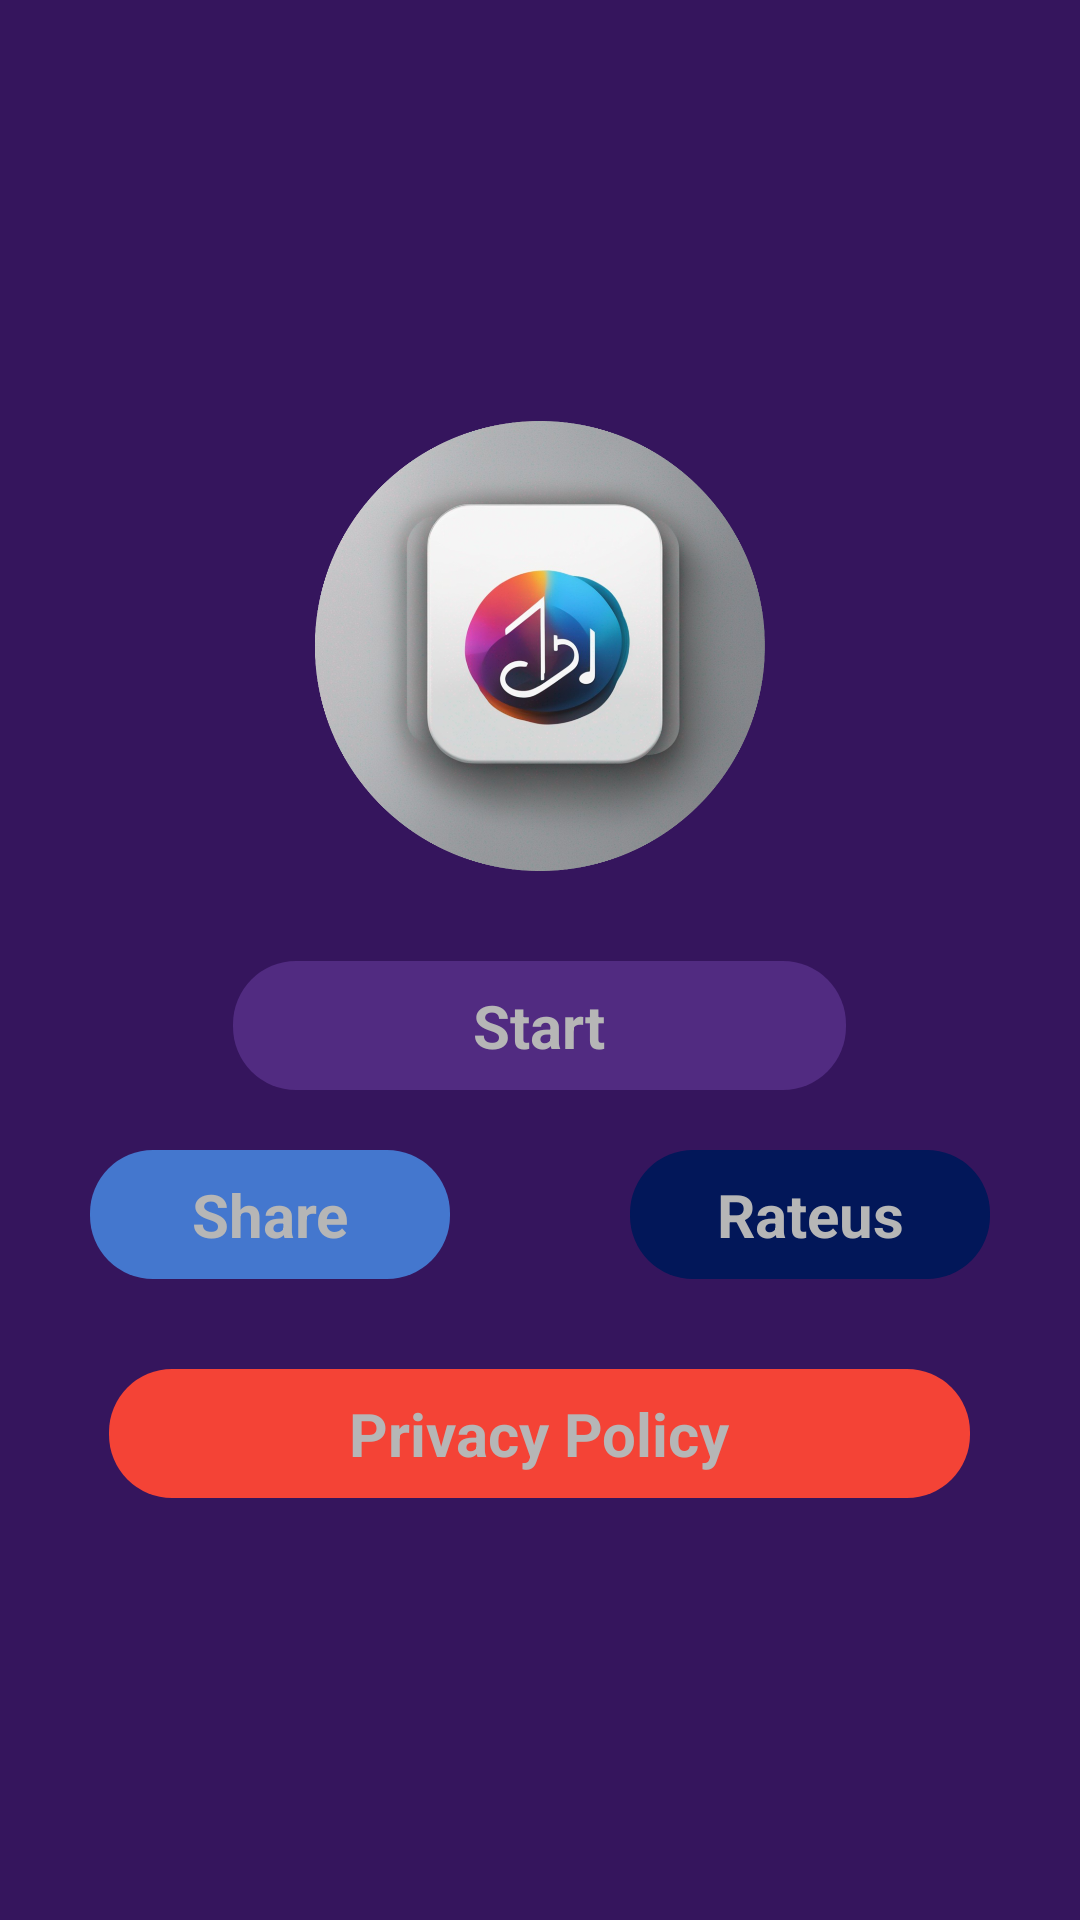

This screen was rendered from an Android layout file. Write that file and the resources it references.
<!-- AndroidManifest.xml: application theme Theme.Mp3AMP -->
<!-- res/layout/activity_start.xml -->
<?xml version="1.0" encoding="utf-8"?>
<RelativeLayout xmlns:android="http://schemas.android.com/apk/res/android"
    xmlns:tools="http://schemas.android.com/tools"
    android:layout_width="match_parent"
    android:layout_height="match_parent"
    android:background="@color/purple_200"
    tools:context=".presentation.activity.StartActivity">

    <LinearLayout
        android:layout_width="match_parent"
        android:layout_height="wrap_content"
        android:layout_centerInParent="true"
        android:gravity="center"
        android:orientation="vertical">

        <ImageView
            android:layout_width="150dp"
            android:layout_height="150dp"
            android:src="@drawable/ic_app_logo" />


        <TextView
            android:id="@+id/txt_start"
            android:layout_width="wrap_content"
            android:layout_height="wrap_content"
            android:layout_marginTop="30dp"
            android:background="@drawable/shape_round_corner"
            android:backgroundTint="@color/purple_500"
            android:paddingHorizontal="80dp"
            android:paddingVertical="8dp"
            android:text="@string/str_start"
            android:textAlignment="center"
            android:textColor="@color/white"
            android:textSize="20dp"
            android:textStyle="bold" />

        <LinearLayout
            android:layout_width="match_parent"
            android:layout_height="wrap_content"
            android:layout_gravity="center"
            android:layout_marginTop="20dp"
            android:gravity="center"
            android:orientation="horizontal"
            android:weightSum="3">

            <TextView
                android:id="@+id/txt_share"
                android:layout_width="0dp"
                android:layout_height="wrap_content"
                android:layout_weight="1"
                android:background="@drawable/shape_round_corner"
                android:backgroundTint="@color/teal_200"
                android:paddingVertical="8dp"
                android:text="Share"
                android:textAlignment="center"
                android:textColor="@color/white"
                android:textSize="20dp"
                android:textStyle="bold" />

            <View
                android:layout_width="0dp"
                android:layout_height="1dp"
                android:layout_weight="0.5" />

            <TextView
                android:id="@+id/txt_rate_us"
                android:layout_width="0dp"
                android:layout_height="wrap_content"
                android:layout_weight="1"
                android:background="@drawable/shape_round_corner"
                android:backgroundTint="@color/gray"
                android:paddingVertical="8dp"
                android:text="@string/str_rate_us"
                android:textAlignment="center"
                android:textColor="@color/white"
                android:textSize="20dp"
                android:textStyle="bold" />


        </LinearLayout>

        <TextView
            android:id="@+id/txt_praicy"
            android:layout_width="wrap_content"
            android:layout_height="wrap_content"
            android:layout_marginTop="30dp"
            android:background="@drawable/shape_round_corner"
            android:backgroundTint="@color/red"
            android:paddingHorizontal="80dp"
            android:paddingVertical="8dp"
            android:text="@string/pravicy_policy"
            android:textAlignment="center"
            android:textColor="@color/white"
            android:textSize="20dp"
            android:textStyle="bold" />
    </LinearLayout>

</RelativeLayout>
<!-- resources referenced by this layout -->
<resources>
  <color name="gray">#021759</color>
  <color name="purple_200">#35155D</color>
  <color name="purple_500">#512B81</color>
  <color name="red">#F44336</color>
  <color name="teal_200">#4477CE</color>
  <color name="white">#B6B6B6</color>
  <!-- drawable ic_app_logo: png bitmap (drawable, 876808 bytes) -->
  <!-- drawable shape_round_corner (drawable-v24) -->
  <?xml version="1.0" encoding="utf-8"?>
  <shape xmlns:android="http://schemas.android.com/apk/res/android"
      android:shape="rectangle">
  
      <corners android:radius="21dp" />
      <solid android:color="@color/white"/>
  
  </shape>
  <string name="pravicy_policy">Privacy Policy</string>
  <string name="str_rate_us">Rateus</string>
  <string name="str_start">Start</string>
  <style name="Theme.Mp3AMP" parent="Theme.MaterialComponents.DayNight.NoActionBar">
          
          <item name="colorPrimary">@color/purple_500</item>
          <item name="colorPrimaryVariant">@color/purple_700</item>
          <item name="colorOnPrimary">@color/white</item>
          
          <item name="colorSecondary">@color/teal_200</item>
          <item name="colorSecondaryVariant">@color/teal_700</item>
          <item name="colorOnSecondary">@color/black</item>
          
          <item name="android:statusBarColor">?attr/colorPrimaryVariant</item>
          
      </style>
  <color name="purple_700">#000000</color>
  <color name="teal_700">#8CABFF</color>
  <color name="black">#FF000000</color>
</resources>
